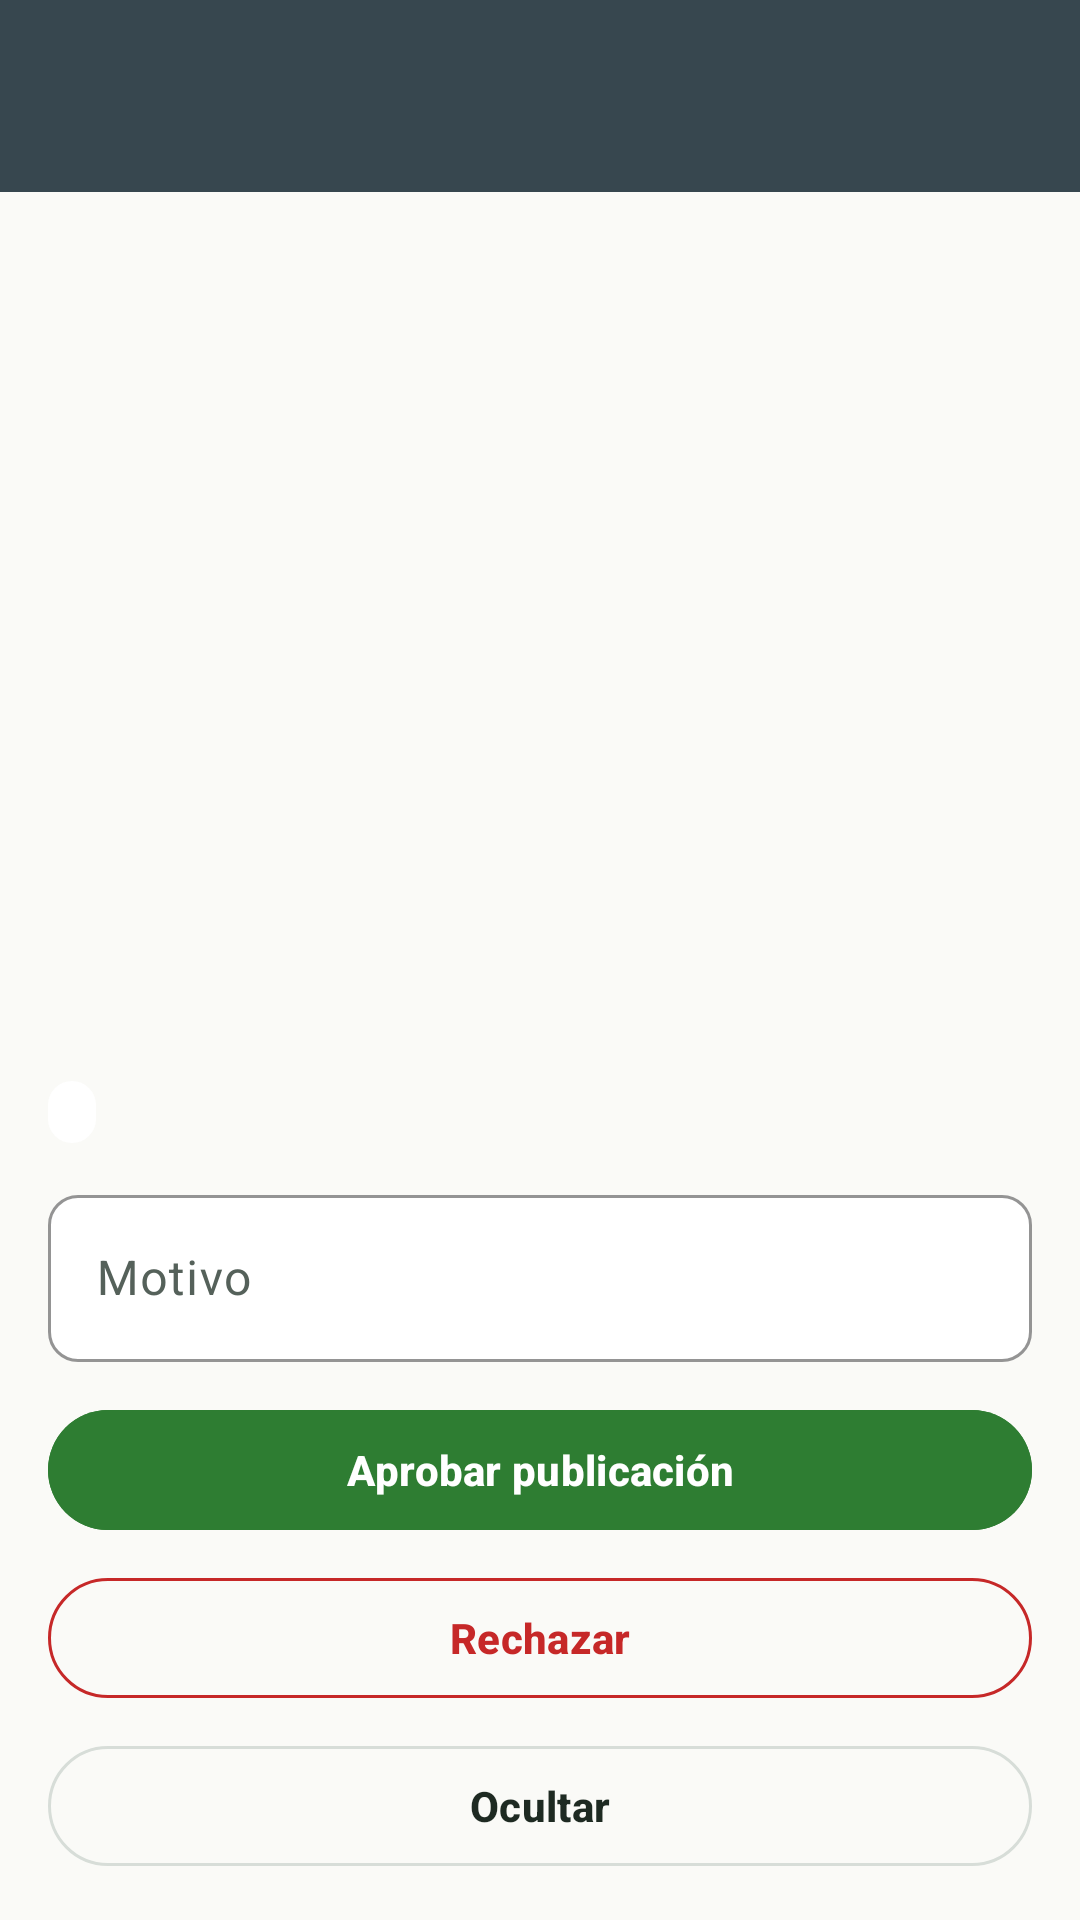

This screen was rendered from an Android layout file. Write that file and the resources it references.
<!-- AndroidManifest.xml: activity theme Theme.AgroSabana.Admin -->
<!-- res/layout/activity_product_review.xml -->
<?xml version="1.0" encoding="utf-8"?>
<LinearLayout xmlns:android="http://schemas.android.com/apk/res/android" xmlns:app="http://schemas.android.com/apk/res-auto" xmlns:tools="http://schemas.android.com/tools" android:layout_width="match_parent" android:layout_height="match_parent" android:background="@color/surface_page" android:orientation="vertical">
    <com.google.android.material.appbar.MaterialToolbar android:id="@+id/toolbar" android:layout_width="match_parent" android:layout_height="wrap_content" />
    <androidx.core.widget.NestedScrollView android:layout_width="match_parent" android:layout_height="0dp" android:layout_weight="1">
    <LinearLayout style="@style/Layout.Page">
        <ImageView android:id="@+id/image" android:layout_width="match_parent" android:layout_height="190dp" android:layout_marginBottom="@dimen/space_m" android:importantForAccessibility="no" android:padding="@dimen/space_xl" tools:background="@color/cat_vegetable" tools:src="@drawable/ill_vegetable" />
        <TextView android:id="@+id/name" style="@style/Text.Title" android:layout_width="match_parent" android:layout_height="wrap_content" tools:text="Arveja x libra" />
        <TextView android:id="@+id/line" style="@style/Text.Caption" android:layout_width="match_parent" android:layout_height="wrap_content" tools:text="Finca El Rosal · $ 5.200 · Stock 15" />
        <TextView android:id="@+id/description" style="@style/Text.Body" android:layout_width="match_parent" android:layout_height="wrap_content" android:layout_marginVertical="@dimen/space_s" tools:text="Arveja verde desgranada." />
        <TextView android:id="@+id/statusBadge" style="@style/Text.Badge" android:layout_width="wrap_content" android:layout_height="wrap_content" android:layout_marginBottom="@dimen/space_m" tools:text="PENDIENTE" />
        <com.google.android.material.textfield.TextInputLayout android:id="@+id/reasonLayout" android:layout_width="match_parent" android:layout_height="wrap_content" android:layout_marginBottom="@dimen/space_m" android:hint="@string/reason" >
            <com.google.android.material.textfield.TextInputEditText android:id="@+id/reason" android:layout_width="match_parent" android:layout_height="wrap_content" android:inputType="textCapSentences" />
        </com.google.android.material.textfield.TextInputLayout>
        <com.google.android.material.button.MaterialButton android:id="@+id/approveButton" android:layout_width="match_parent" android:layout_height="wrap_content" android:backgroundTint="@color/agro_green" android:text="@string/approve_publication" />
        <com.google.android.material.button.MaterialButton android:id="@+id/rejectButton" style="@style/Widget.AgroSabana.Button.Danger" android:layout_width="match_parent" android:layout_height="wrap_content" android:layout_marginTop="@dimen/space_s" android:text="@string/reject" />
        <com.google.android.material.button.MaterialButton android:id="@+id/hideButton" style="@style/Widget.AgroSabana.Button.Outlined" android:layout_width="match_parent" android:layout_height="wrap_content" android:layout_marginTop="@dimen/space_s" android:text="@string/hide" />
        <com.google.android.material.button.MaterialButton android:id="@+id/deleteButton" style="@style/Widget.AgroSabana.Button.TextDanger" android:layout_width="wrap_content" android:layout_height="wrap_content" android:layout_gravity="center_horizontal" android:text="@string/delete_product" />
    </LinearLayout>
    </androidx.core.widget.NestedScrollView>
</LinearLayout>
<!-- resources referenced by this layout -->
<resources>
  <color name="agro_green">#2E7D32</color>
  <color name="cat_vegetable">#E8F5E9</color>
  <color name="surface_page">#FAFAF7</color>
  <dimen name="space_m">12dp</dimen>
  <dimen name="space_s">8dp</dimen>
  <dimen name="space_xl">24dp</dimen>
  <string name="approve_publication">Aprobar publicación</string>
  <string name="delete_product">Eliminar producto</string>
  <string name="hide">Ocultar</string>
  <string name="reason">Motivo</string>
  <string name="reject">Rechazar</string>
  <style name="Layout.Page" parent="">
          <item name="android:layout_width">match_parent</item>
          <item name="android:layout_height">wrap_content</item>
          <item name="android:orientation">vertical</item>
          <item name="android:padding">@dimen/space_l</item>
      </style>
  <style name="Text.Body" parent="">
          <item name="android:textColor">@color/text_primary</item>
          <item name="android:textSize">@dimen/text_body</item>
      </style>
  <style name="Text.Caption" parent="">
          <item name="android:textColor">@color/text_secondary</item>
          <item name="android:textSize">@dimen/text_caption</item>
      </style>
  <style name="Text.Title" parent="">
          <item name="android:textColor">@color/text_primary</item>
          <item name="android:textSize">@dimen/text_title</item>
          <item name="android:textStyle">bold</item>
      </style>
  <style name="Widget.AgroSabana.Button.Danger" parent="Widget.AgroSabana.Button.Outlined">
          <item name="android:textColor">@color/state_error</item>
          <item name="strokeColor">@color/state_error</item>
      </style>
  <style name="Widget.AgroSabana.Button.TextDanger" parent="Widget.AgroSabana.Button.Text">
          <item name="android:textColor">@color/state_error</item>
      </style>
  <dimen name="space_l">16dp</dimen>
  <!-- drawable bg_badge (drawable) -->
  <?xml version="1.0" encoding="utf-8"?>
  <shape xmlns:android="http://schemas.android.com/apk/res/android" android:shape="rectangle">
      <solid android:color="@android:color/white" />
      <corners android:radius="10dp" />
  </shape>
  <color name="text_on_primary">#FFFFFF</color>
  <color name="text_primary">#1E2A22</color>
  <dimen name="text_body">14sp</dimen>
  <color name="text_secondary">#55615A</color>
  <dimen name="text_caption">12sp</dimen>
  <dimen name="text_title">20sp</dimen>
  <color name="state_error">#C62828</color>
  <dimen name="touch_min">48dp</dimen>
  <dimen name="radius_button">24dp</dimen>
  <color name="stroke_soft">#D7DDD8</color>
  <style name="Widget.AgroSabana.Button.Text" parent="Widget.Material3.Button.TextButton">
          <item name="android:minHeight">@dimen/touch_min</item>
          <item name="android:textAllCaps">false</item>
          <item name="android:textColor">@color/text_accent</item>
      </style>
  <color name="agro_slate">#37474F</color>
  <color name="text_accent_admin">#37474F</color>
  <color name="agro_slate_dark">#263238</color>
  <style name="Widget.AgroSabana.Toolbar.Admin">
          <item name="android:background">@color/agro_slate</item>
      </style>
  <color name="text_accent">#2E7D32</color>
  <color name="surface_tint">#E8F5E9</color>
  <color name="agro_amber">#F9A825</color>
  <color name="text_on_amber">#1E2A22</color>
  <color name="surface_card">#FFFFFF</color>
  <color name="agro_green_dark">#1B5E20</color>
  <style name="TextAppearance.AgroSabana.ToolbarTitle" parent="TextAppearance.Material3.TitleLarge">
          <item name="android:textStyle">bold</item>
          <item name="android:textSize">@dimen/text_title</item>
      </style>
  <dimen name="radius_input">10dp</dimen>
  <color name="surface_input">#FFFFFF</color>
  <dimen name="radius_card">14dp</dimen>
  <dimen name="stroke_card">1dp</dimen>
  <style name="Widget.AgroSabana.NavIndicator" parent="Widget.Material3.BottomNavigationView.ActiveIndicator">
          <item name="android:color">@color/surface_tint</item>
      </style>
</resources>
